Run: headless pygame with SDL's dummy video driver; simulated clock (each Clock.tick advances the game by its frame time, no real sleeping); random seed 0; keys injected as events and as key.get_pressed() state; no mouse input.
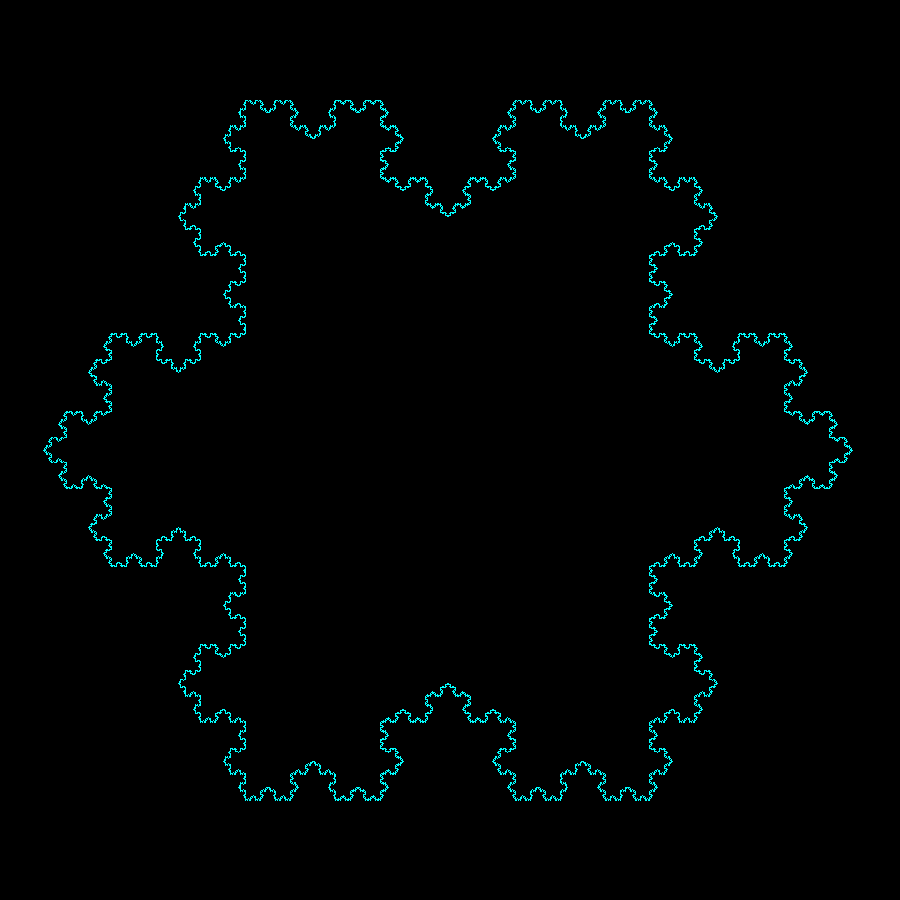
Frame 1 of 4 · flips 1–60 · no input
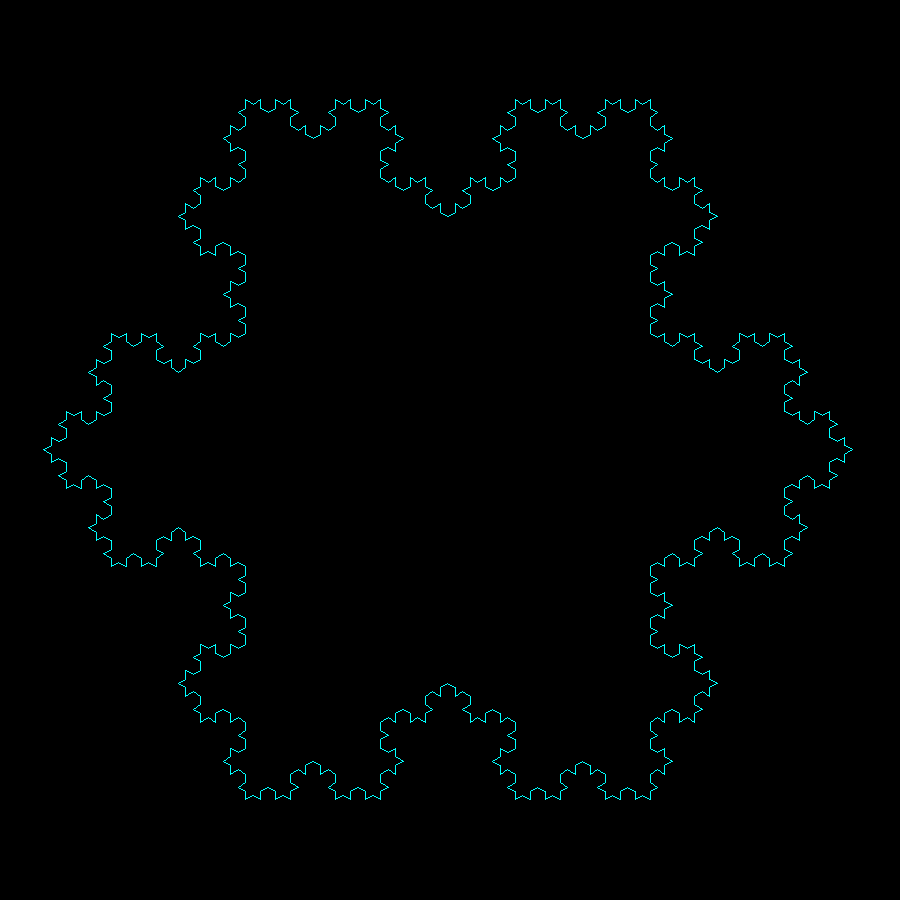
Frame 2 of 4 · flips 61–180 · tapped SPACE, RETURN · held RIGHT (→), D
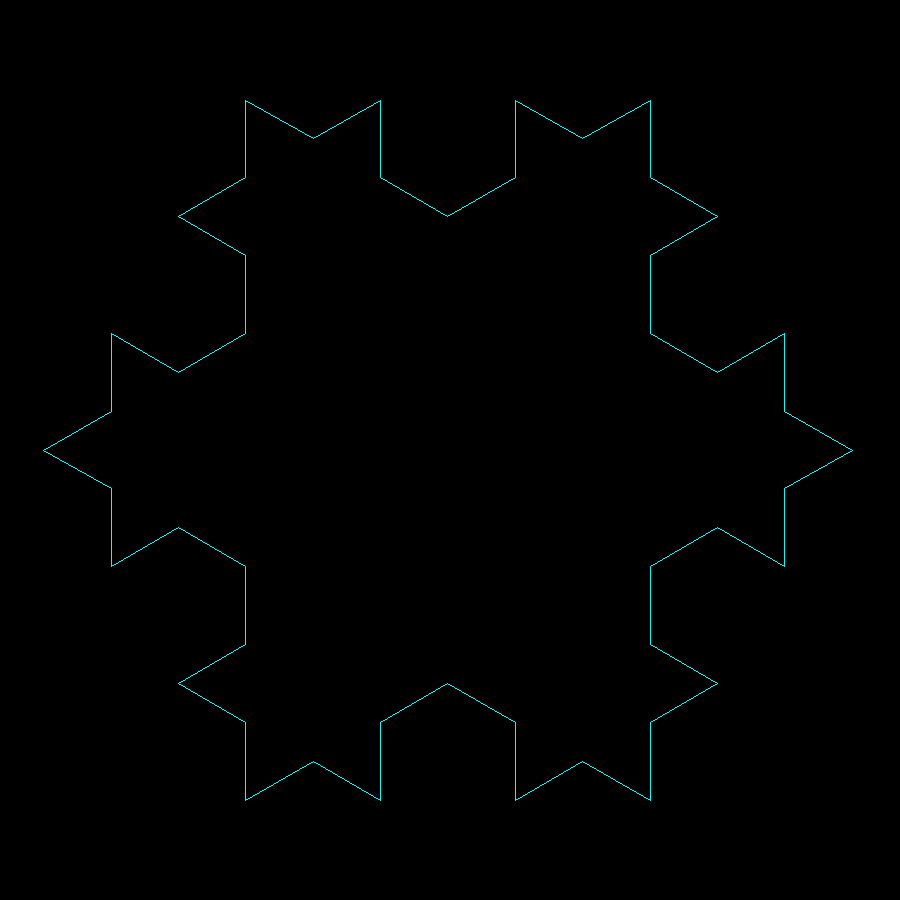
Frame 3 of 4 · flips 181–300 · held DOWN (↓), S
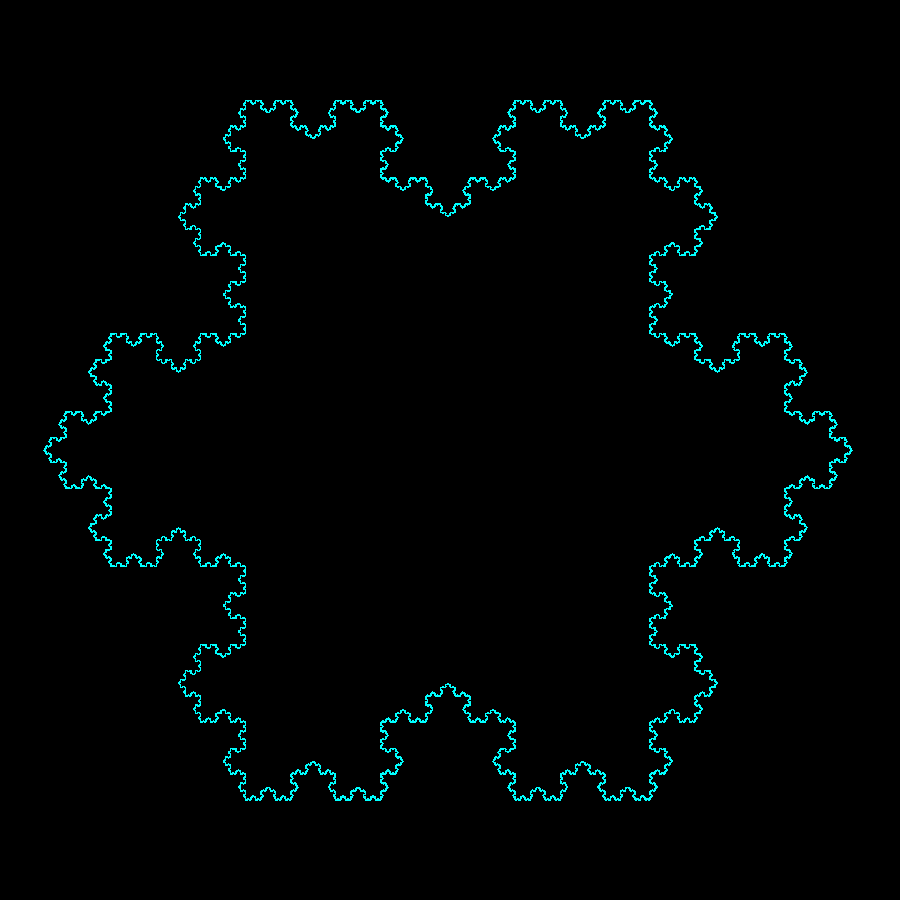
Frame 4 of 4 · flips 301–420 · held LEFT (←), A, UP (↑), W

The pygame program that drew these frames:

# koch snowflake fractal

import pygame
from pygame.locals import *
import math,random,time

pygame.init()

surface = pygame.display.set_mode((900, 900))
WHITE = 65535
 
def drawangle(linestart,angle,length):
    
    ax = math.sin(math.radians(angle) )* length
    ay = math.cos(math.radians(angle )) * length
    
    x,y = linestart
    lineend = (x + ax,y + ay)
    
    return lineend

kochangles = [0,60,-120,60]
 
def koch (linestart,angle,length,order):
    
    points = [linestart]
    line = linestart
    length= length / 3
    
    for a in kochangles:  	
        angle = angle + a
        line = drawangle(line,angle, length)
        points.append (line)
        
        if order > 0: 
              koch(points[-2],angle,length,order - 1)
        else:
              pygame.draw.lines(surface,WHITE,0,points)         
    return line
    
recursion  = 0

angle = 0
linestart = (650,100)

while True:
    for ev in pygame.event.get():
        if ev.type == QUIT:
            pygame.quit()
    
    linestart = koch(linestart,angle,700,recursion)
    
    pygame.display.flip()
    
    # triangle
    angle = angle - 120
    
    time.sleep(0)
    if angle  % 360 == 0:
    	time.sleep(1)
    	recursion = recursion + 1
    	surface.fill(0)
    	
    if recursion > 6 : recursion = 0	
